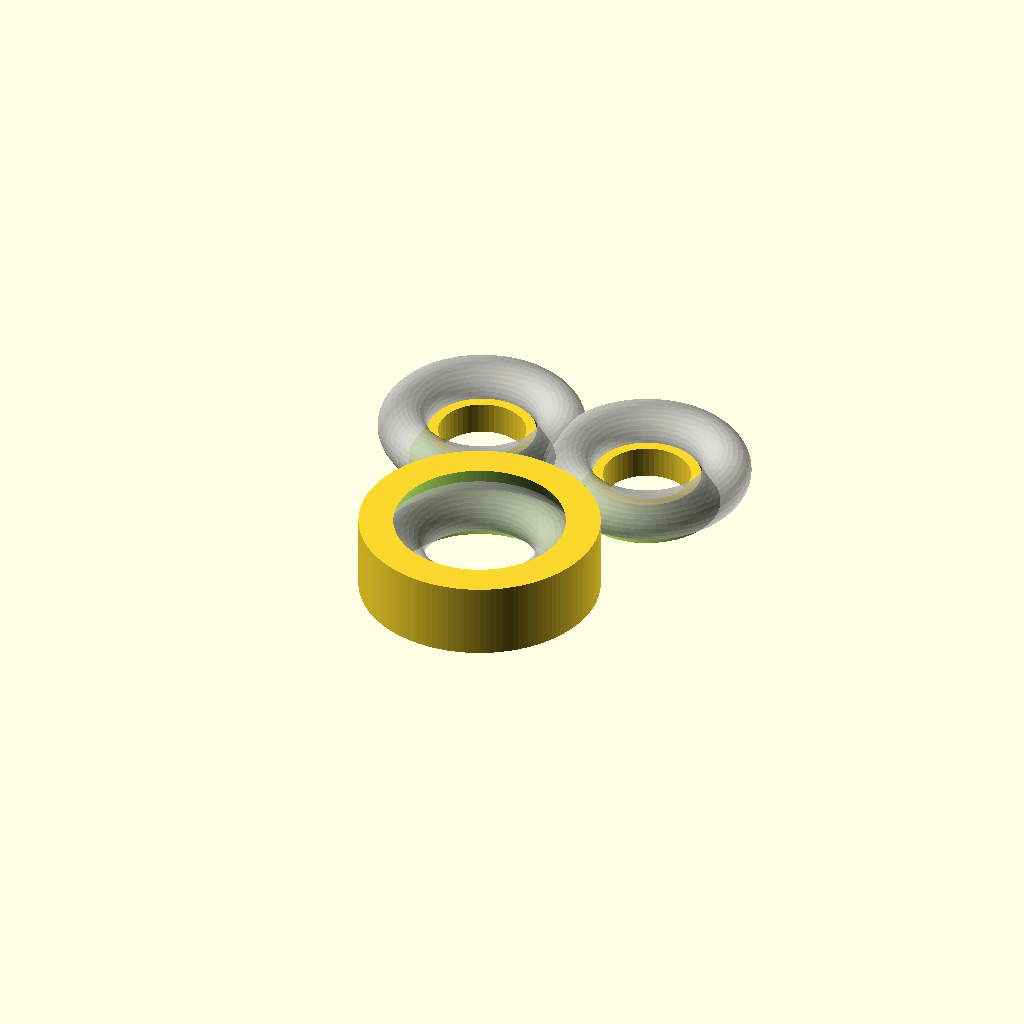
Cell 1: rendered with the file's own defaults.
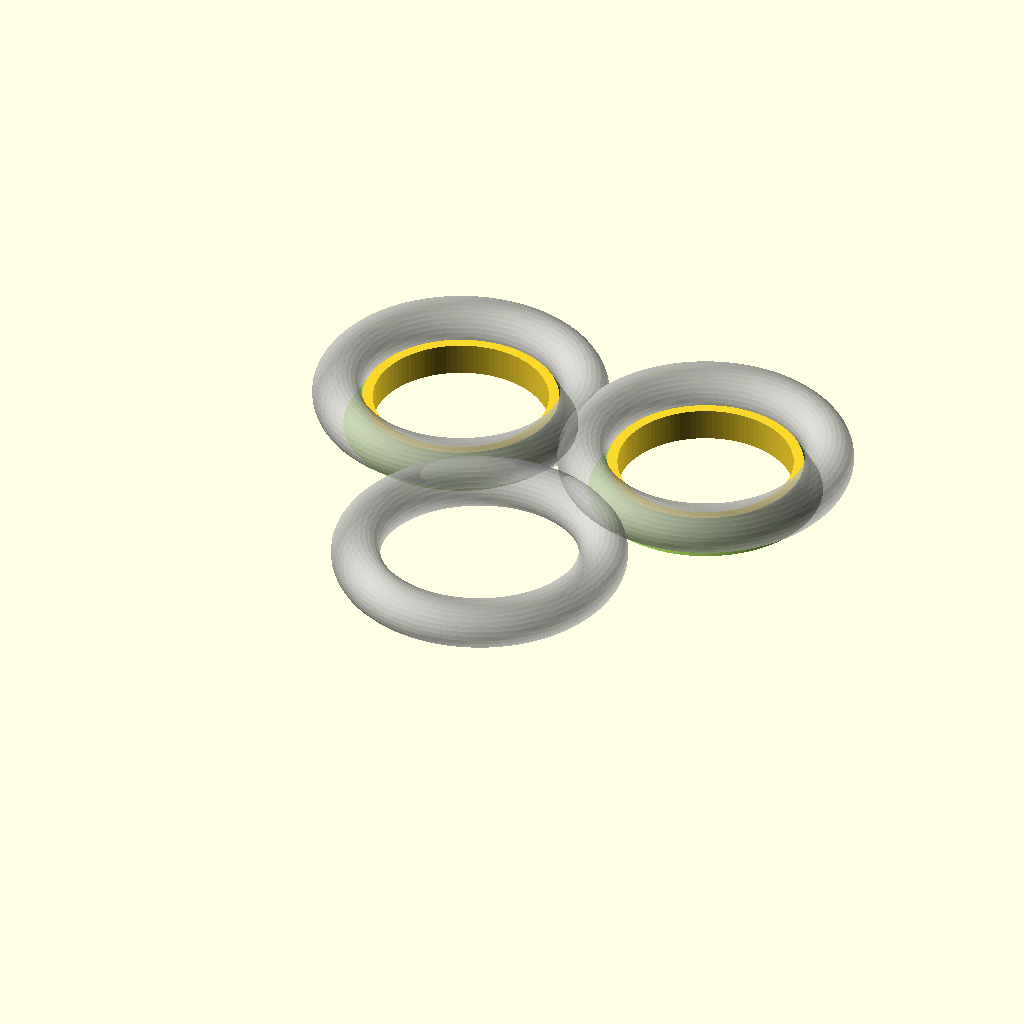
Cell 2 — id set to 16, the other parameters unchanged.
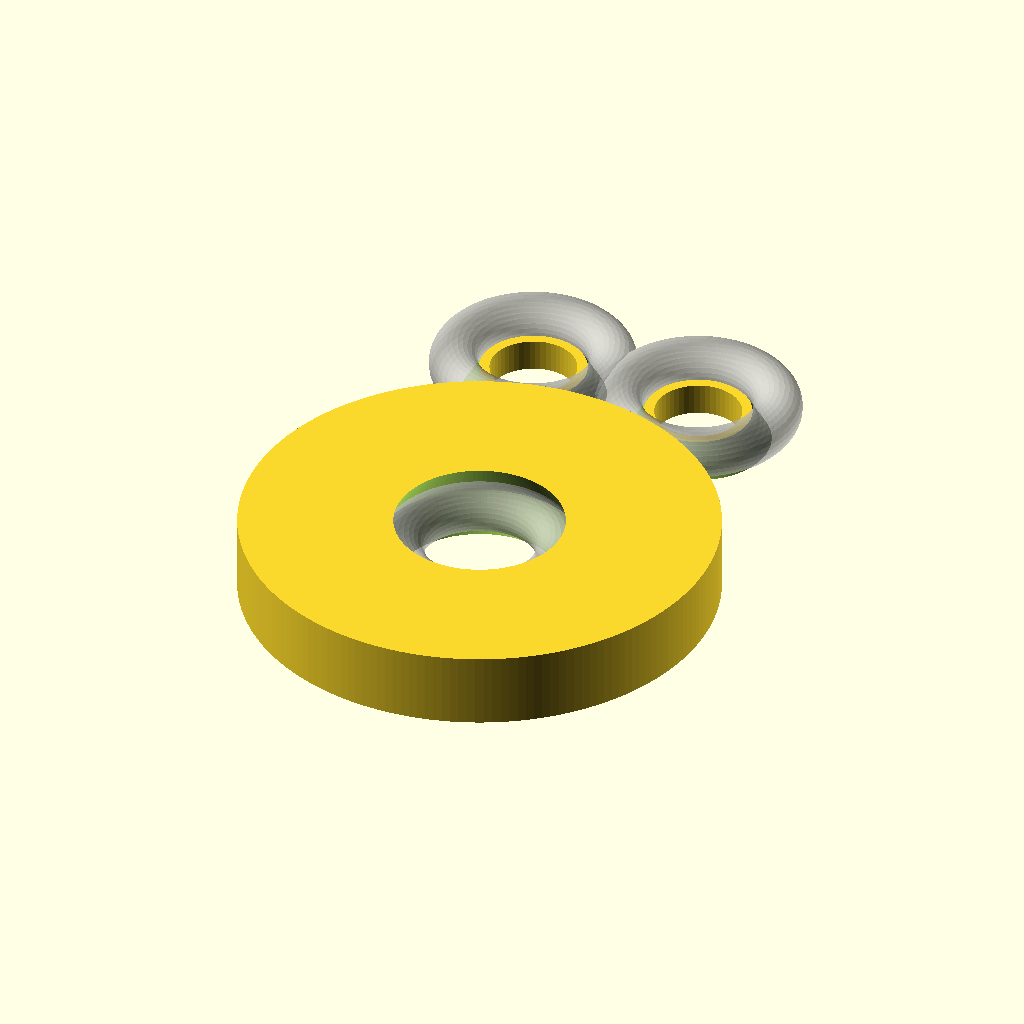
Cell 3 — od set to 44, the other parameters unchanged.
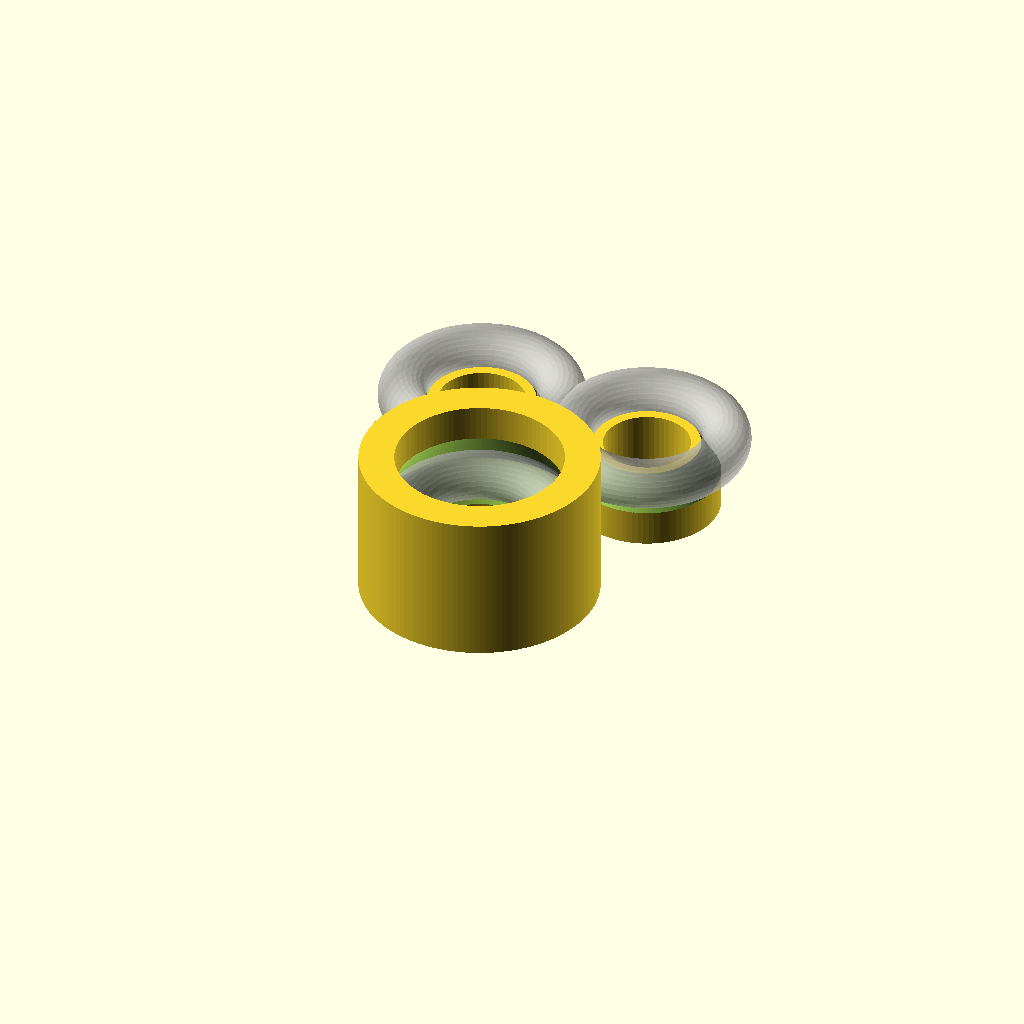
Cell 4: width = 14 (everything else at default).
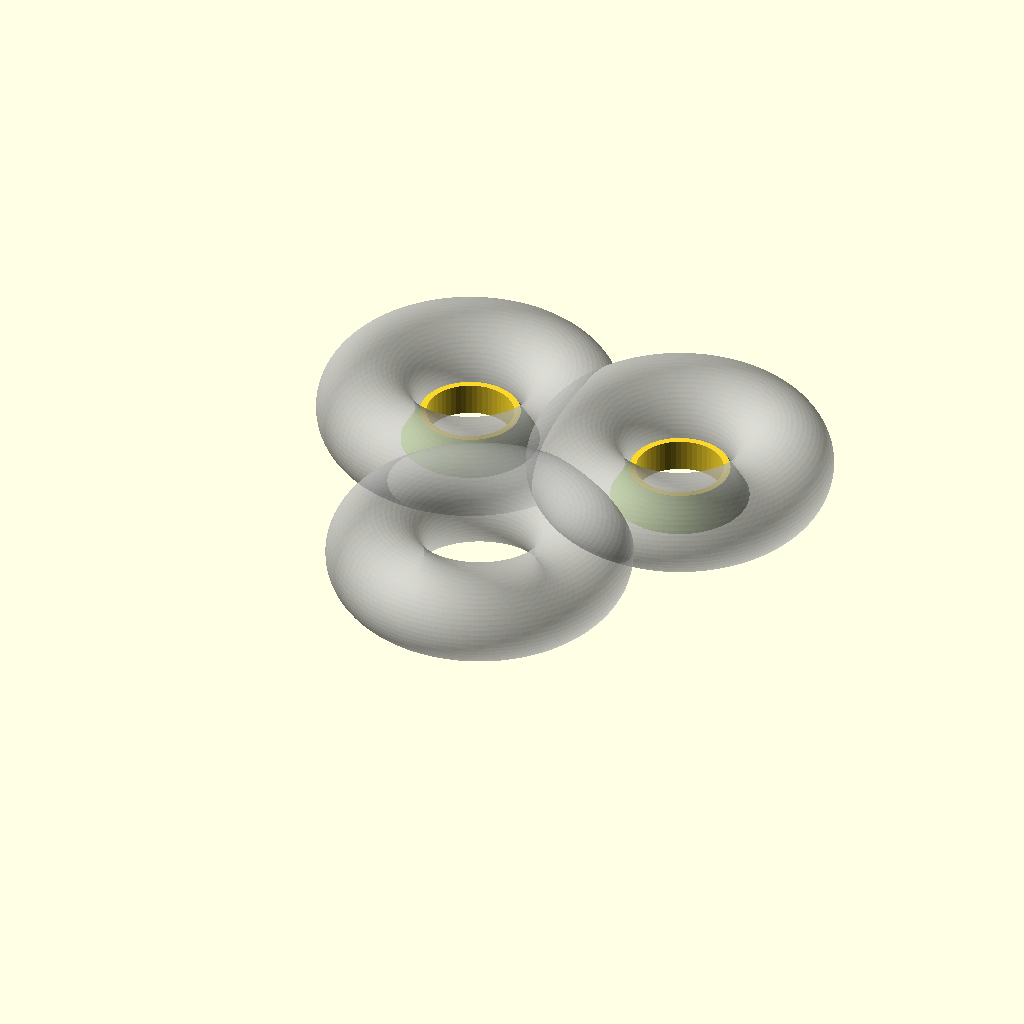
Cell 5: the same model with balld = 9.
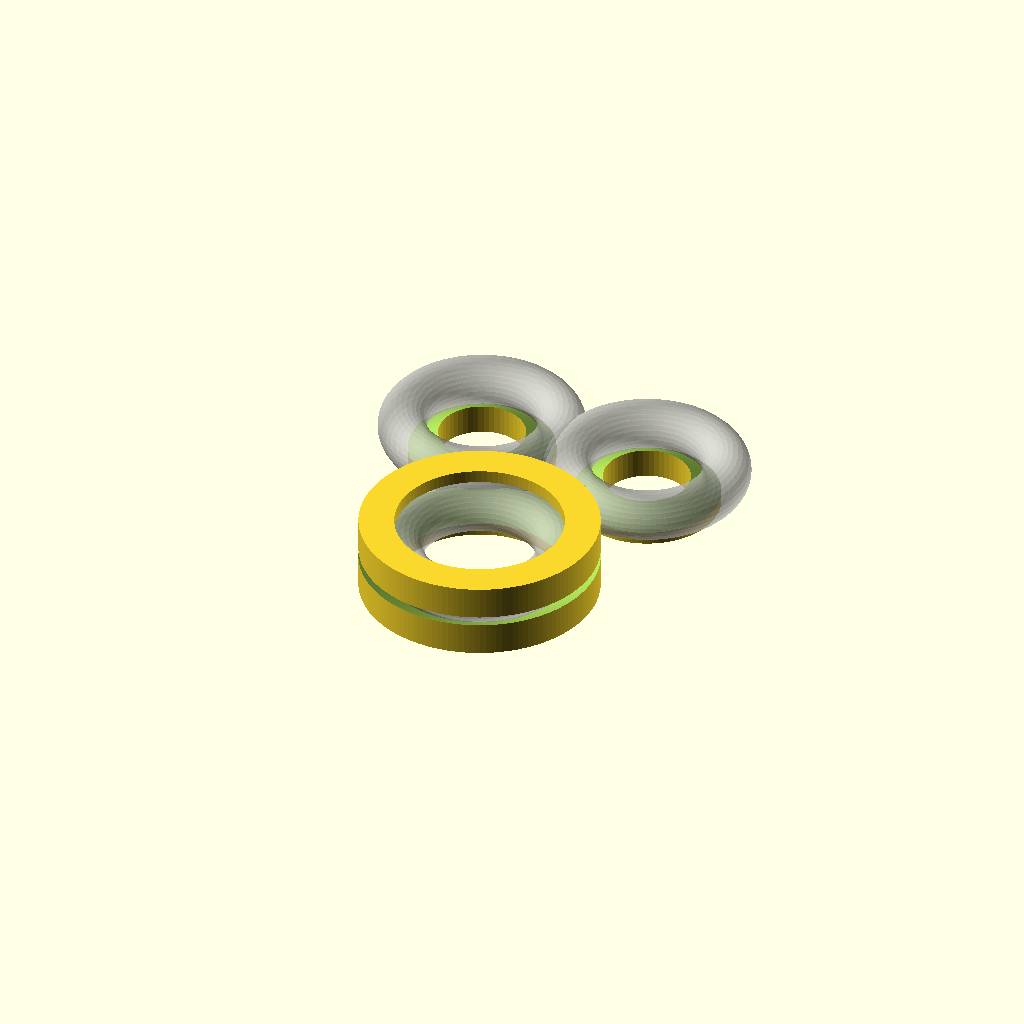
Cell 6 — angle set to 60, the other parameters unchanged.
One fixed orthographic camera (rotation 55°, 0°, 25°; colour scheme Cornfield) for every cell.
Source of the model, objects/motion/printable_bearing.scad:
id = 8;
od = 22;
width = 7;
balld = 4.5;
angle = 30;

track_radius = id / 2 + balld / 2 + 1;

$fs = .5;
$fa = 2;


%rotate_extrude(convexity = 5) translate([track_radius, width / 2, 0]) circle(balld / 2);


difference() {
	linear_extrude(height = width, convexity = 5) difference() {
		circle(od / 2);
		circle(track_radius + .5);
	}
	rotate_extrude(convexity = 5) translate([track_radius, width / 2, 0]) scale([sin(45) / -cos(angle), sin(45) / sin(angle)]) rotate(45) square(balld, center = true);
}
for(side = [1, -1]) translate([side * (track_radius + 1), od / 2 + track_radius, 0]) difference() {
	%rotate_extrude(convexity = 5) translate([track_radius, width / 2, 0]) circle(balld / 2);
	linear_extrude(height = width / 2 - .5, convexity = 5) difference() {
		circle(track_radius - .5);
		circle(id / 2);
	}
	rotate_extrude(convexity = 5) translate([track_radius, width / 2, 0]) scale([sin(45) / -cos(angle), sin(45) / sin(angle)]) rotate(45) square(balld, center = true);
}
Parameter table extracted from the source (name, type, default, range or options):
id: number, default 8
od: number, default 22
width: number, default 7
balld: number, default 4.5
angle: number, default 30
